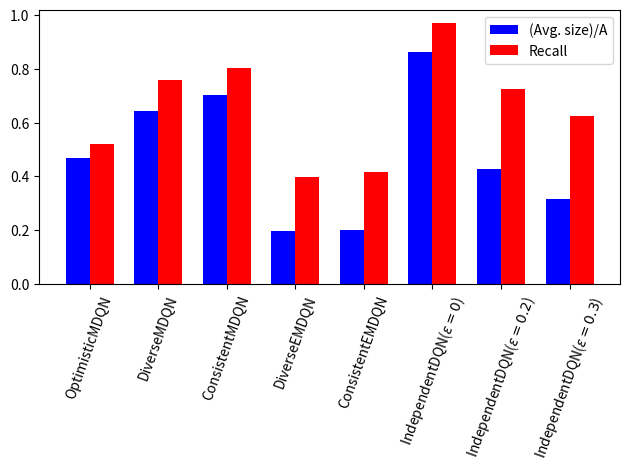

Generate this figure with matplotlib: (Note: this script raises an exception after producing the figure.)
import os
import numpy as np
from matplotlib import pyplot as plt

if __name__ == '__main__':
    avg_size = {
        'OptimisticMDQN': 2.81,
        'DiverseMDQN': 3.85,
        'ConsistentMDQN': 4.21,
        'DiverseEMDQN': 1.17,
        'ConsistentEMDQN': 1.21,
        r'IndependentDQN($\epsilon=0$)': 5.18,
        r'IndependentDQN($\epsilon=0.2$)': 2.57,
        r'IndependentDQN($\epsilon=0.3$)': 1.9
    }

    recall = {
        'OptimisticMDQN': 0.521,
        'DiverseMDQN': 0.759,
        'ConsistentMDQN': 0.804,
        'DiverseEMDQN': 0.396,
        'ConsistentEMDQN': 0.415,
        r'IndependentDQN($\epsilon=0$)': 0.97,
        r'IndependentDQN($\epsilon=0.2$)': 0.725,
        r'IndependentDQN($\epsilon=0.3$)': 0.623
    }

    N = len(avg_size)
    A = 6

    ind = np.arange(N)  # the x locations for the groups
    width = 0.35  # the width of the bars

    fig = plt.figure()
    ax = fig.add_subplot(111)
    rects1 = ax.bar(ind, np.array(list(avg_size.values()))/A, width, color='b')

    rects2 = ax.bar(ind + width, list(recall.values()), width, color='r')

    # add some
    ax.set_xticks(ind + width / 2)
    ax.set_xticklabels(list(avg_size.keys()), rotation=70)

    ax.legend((rects1[0], rects2[0]), ('(Avg. size)/A', 'Recall'))

    plt.tight_layout()

    plt.savefig(os.path.join('..', '..', 'figs', 'size_recall_bar.pdf'))

    plt.show()

    re_sz = np.array(list(recall.values())) / np.array(list(avg_size.values())) * A